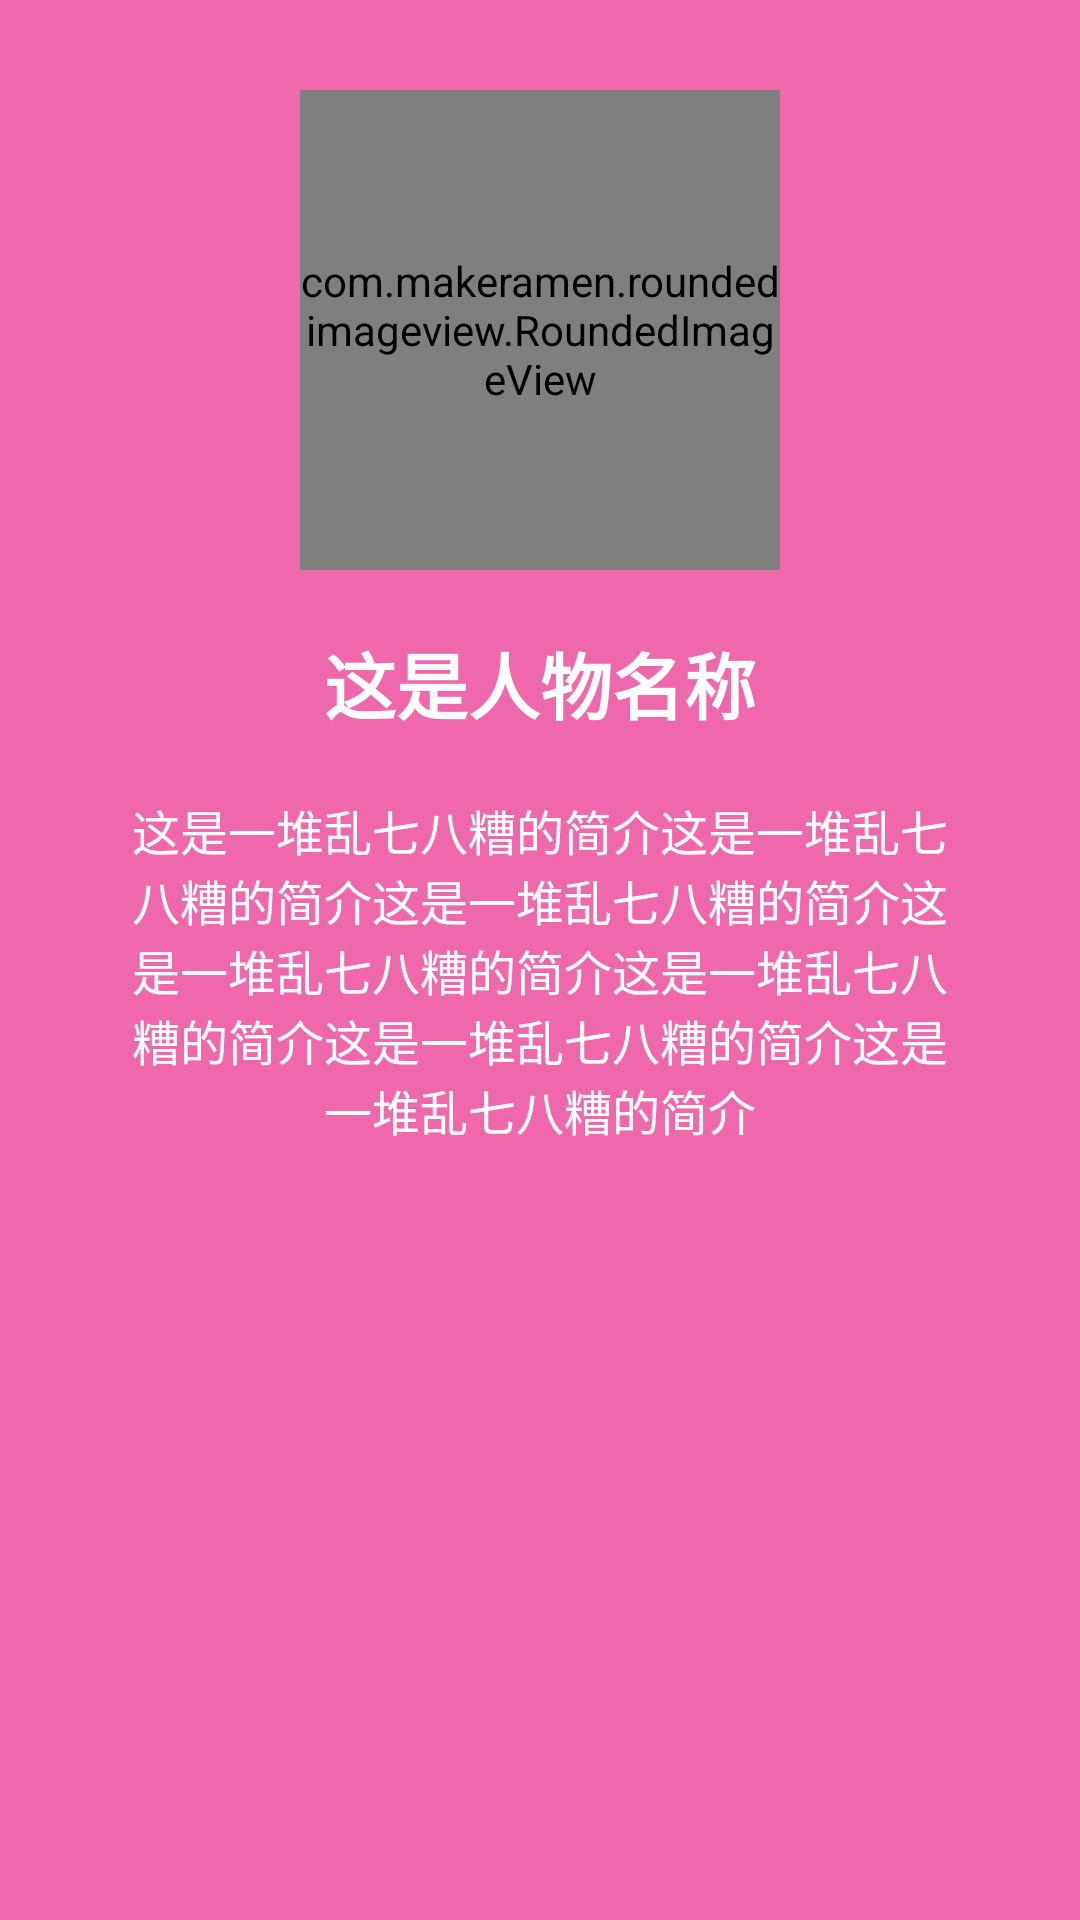

The Android layout XML behind this screen, and the referenced resources:
<!-- AndroidManifest.xml: application theme Theme.Application.Pink -->
<!-- res/layout/character_profile_card.xml -->
<?xml version="1.0" encoding="utf-8"?>
<LinearLayout xmlns:android="http://schemas.android.com/apk/res/android"
    xmlns:app="http://schemas.android.com/apk/res-auto"
    android:layout_width="match_parent"
    android:layout_height="wrap_content"
    android:layout_marginTop="10dp"
    android:layout_marginBottom="10dp"
    android:layout_marginStart="20dp"
    android:layout_marginEnd="20dp"
    android:elevation="10dp"
    android:background="?attr/colorPrimary"
    android:orientation="vertical">


    <LinearLayout
        android:layout_width="match_parent"
        android:layout_height="wrap_content"
        android:layout_marginTop="30dp"
        android:layout_marginBottom="10dp"
        android:gravity="center"
        android:orientation="vertical">

        <com.makeramen.roundedimageview.RoundedImageView
            android:id="@+id/avatar_imageview"
            android:layout_width="160dp"
            android:layout_height="160dp"
            android:scaleType="centerCrop"
            android:src="@mipmap/default_character_avatar"
            android:transitionName="avatar"
            app:riv_border_color="?attr/colorPrimary"
            app:riv_border_width="0dp"
            app:riv_oval="true" />
    </LinearLayout>

    <LinearLayout
        android:layout_width="match_parent"
        android:layout_height="wrap_content"
        android:layout_margin="10dp"
        android:gravity="center"
        android:orientation="vertical">

        <TextView
            android:id="@+id/name_textview"
            android:layout_width="match_parent"
            android:layout_height="wrap_content"
            android:gravity="center"
            android:maxLines="1"
            android:text="这是人物名称"
            android:textColor="@android:color/white"
            android:textSize="24sp"
            android:textStyle="bold" />
    </LinearLayout>

    <LinearLayout
        android:layout_width="match_parent"
        android:layout_height="wrap_content"
        android:layout_marginTop="10dp"
        android:layout_marginBottom="20dp"
        android:gravity="center"
        android:orientation="vertical">

        <TextView
            android:id="@+id/infomation_textview"
            android:layout_width="match_parent"
            android:layout_height="wrap_content"
            android:gravity="center"
            android:textSize="16sp"
            android:paddingStart="40dp"
            android:paddingEnd="40dp"
            android:text="这是一堆乱七八糟的简介这是一堆乱七八糟的简介这是一堆乱七八糟的简介这是一堆乱七八糟的简介这是一堆乱七八糟的简介这是一堆乱七八糟的简介这是一堆乱七八糟的简介"
            android:textColor="@android:color/white" />
    </LinearLayout>
</LinearLayout>
<!-- resources referenced by this layout -->
<resources>
  <style name="Theme.Application.Pink" parent="Theme.AppCompat.Light.NoActionBar">
          <item name="colorPrimary">@color/pink_primary</item>
          <item name="colorPrimaryDark">@color/pink_primary_dark</item>
          <item name="colorAccent">@color/pink_accent</item>
          <item name="colorPrimaryLight">@color/pink_primary_light</item>
          <item name="background_color">@color/pink_background_color</item>
          <item name="android:windowIsTranslucent">true</item>
      </style>
  <color name="pink_primary">#f068ac</color>
  <color name="pink_primary_dark">#f068ac</color>
  <color name="pink_accent">#d8117f</color>
  <color name="pink_primary_light">#f2c9d0</color>
  <color name="pink_background_color">#dcb0c4</color>
</resources>
